Image classification data set "MRI_PROCESSED" (JpLimags/MRI_based_brain_tumor_detection on GitHub). Class labels (4): glioma tumor, meningioma tumor, no tumor, pituitary tumor.

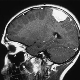
Label: meningioma tumor

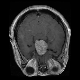
Label: pituitary tumor

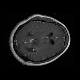
Label: glioma tumor

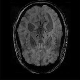
Label: no tumor

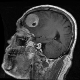
Label: meningioma tumor

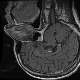
Label: pituitary tumor
